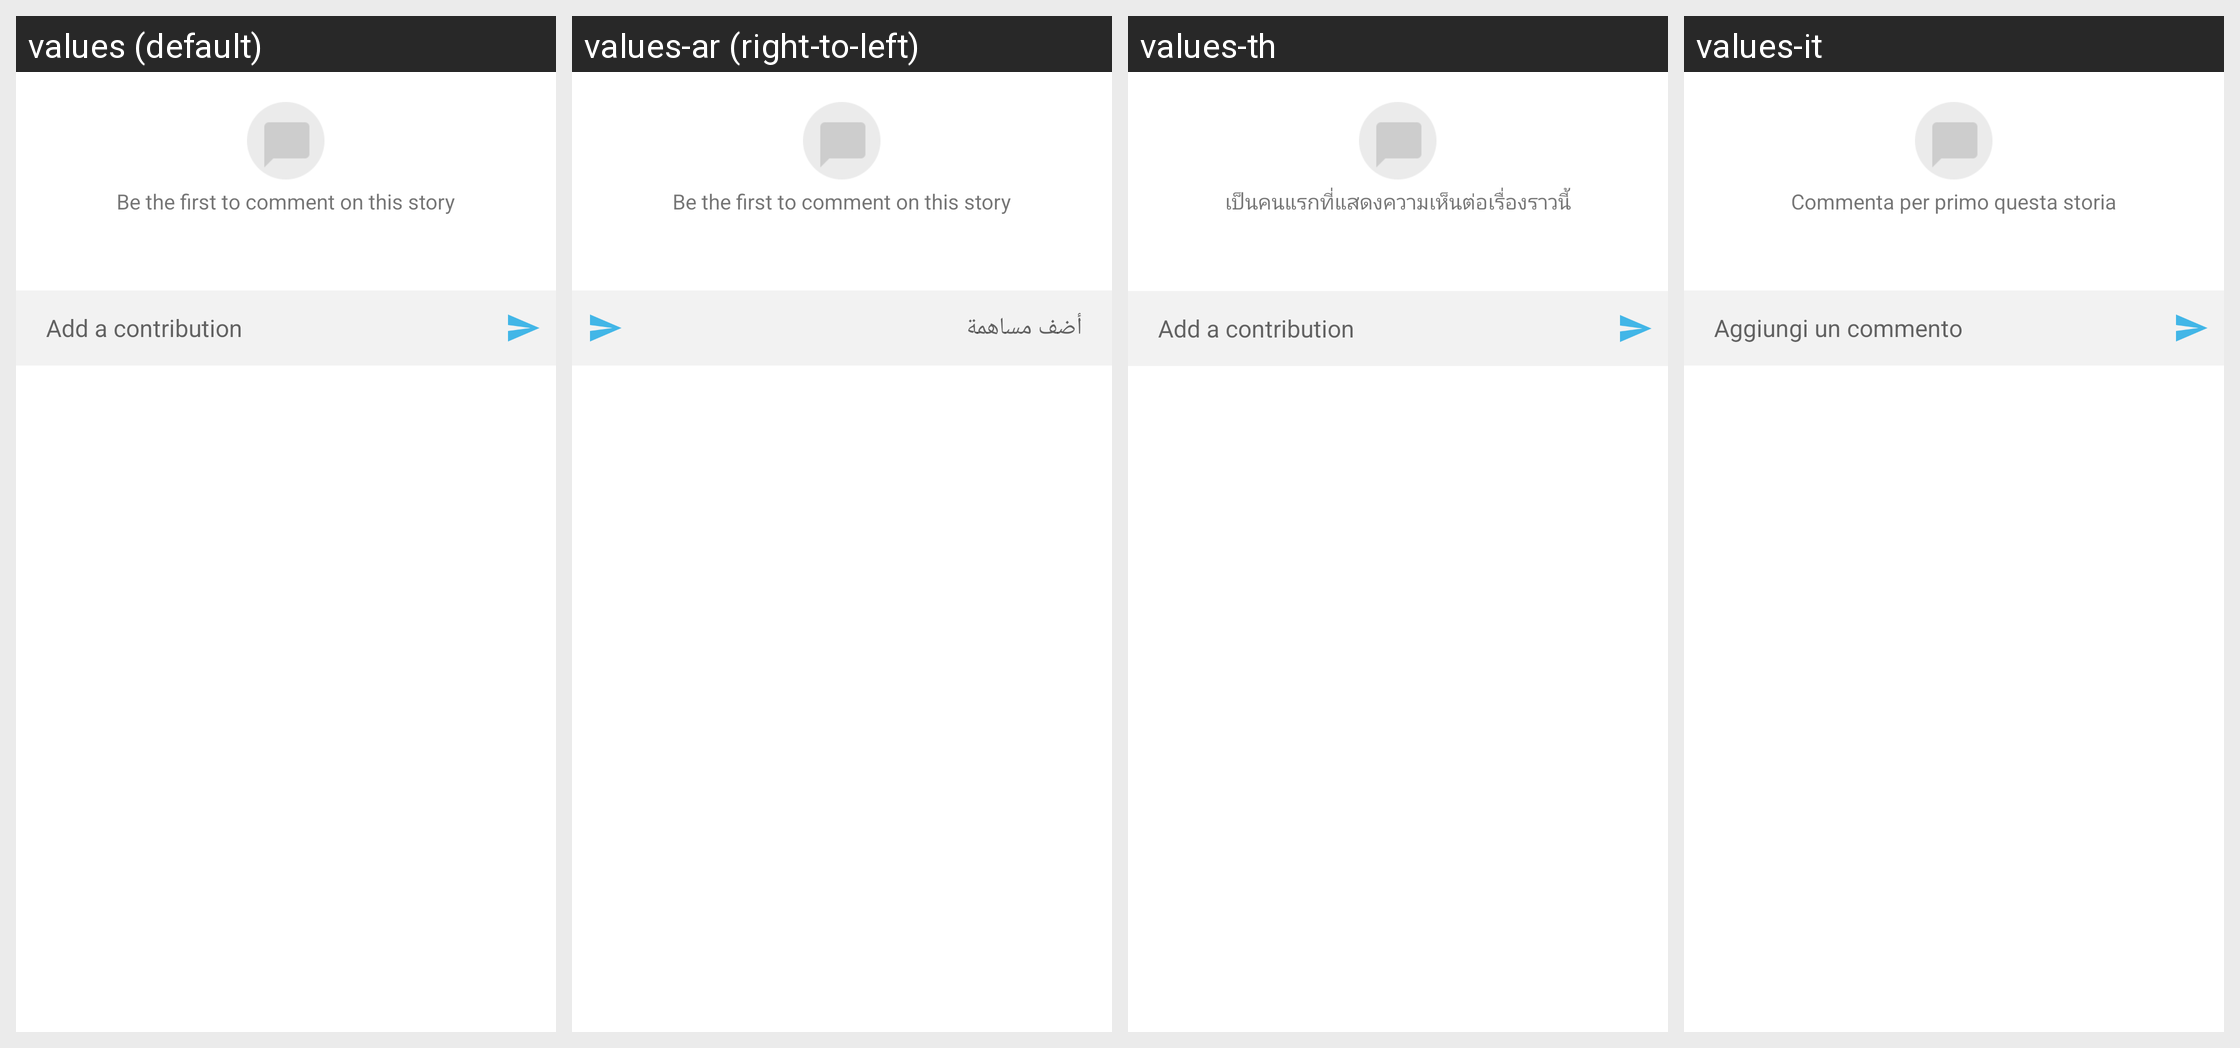

Locale-by-locale string values for the Android screen shown in this grid:
Android screen res/layout/dialog_poll_contributions.xml rendered under 4 locales, left to right: values (default), values-ar (right-to-left), values-th, values-it. Device: Nexus 5 (rendered at 1080×1920; each locale shown at half size, 540×960, under a caption strip naming it); theme AppTheme.
Other locales in the repository, not shown: values-es, values-pt, values-uk.
Strings drawn on this screen, with the default value and each locale's value (text and hints the layout hard-codes, and strings that could not be matched under every locale, appear in the picture but are not listed):

title_first_comment
  values: Be the first to comment on this story
  values-ar: Be the first to comment on this story  [not translated; the default value is used]
  values-th: เป็นคนแรกที่แสดงความเห็นต่อเรื่องราวนี้
  values-it: Commenta per primo questa storia

story_contribution_add
  values: Add a contribution
  values-ar: أضف مساهمة
  values-th: Add a contribution  [not translated; the default value is used]
  values-it: Aggiungi un commento
